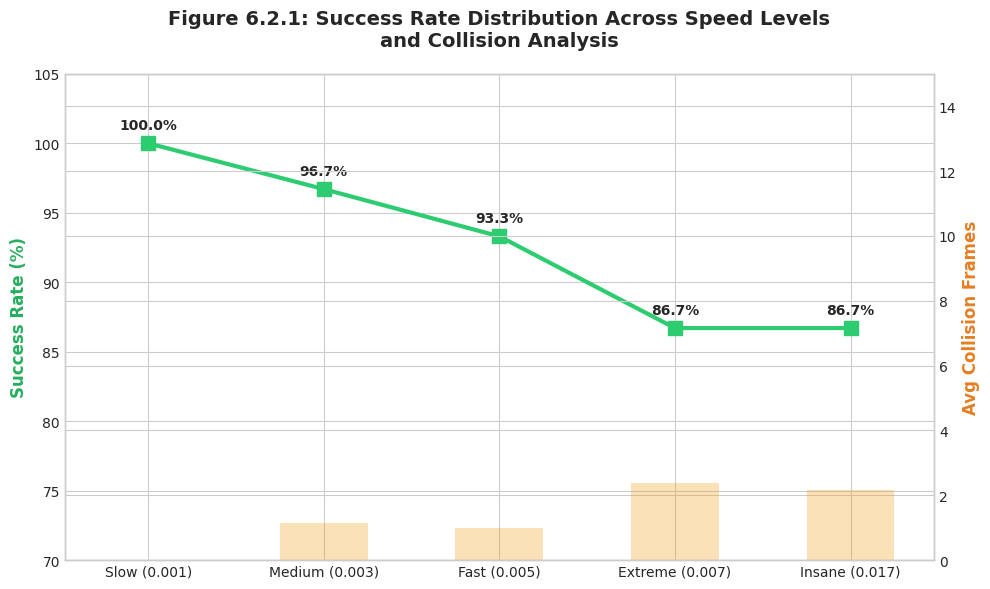
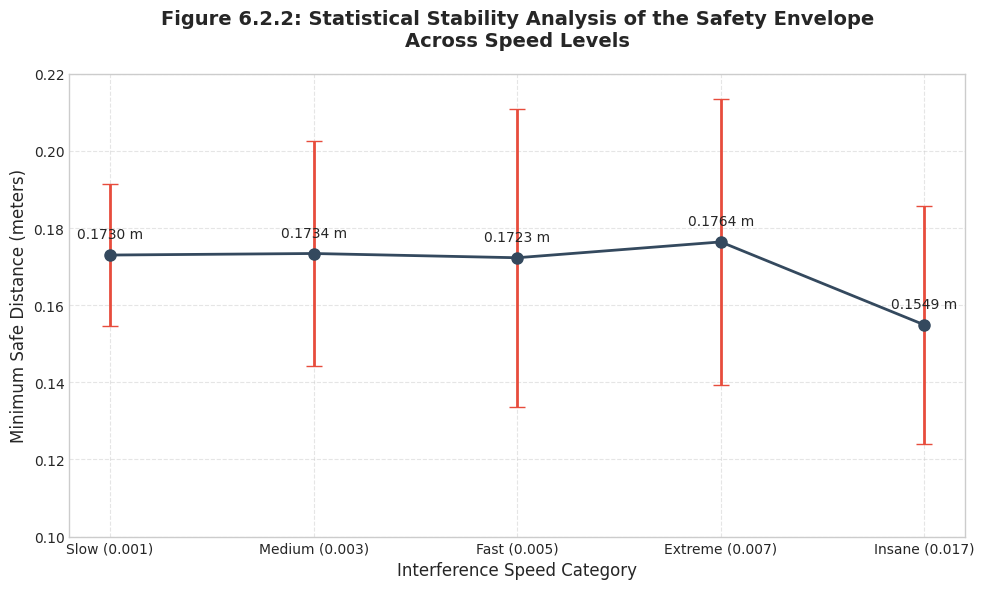

Python code for these plots, in order:
import os
import pandas as pd
import matplotlib.pyplot as plt
import numpy as np

# 设置专业绘图风格
plt.style.use('seaborn-v0_8-whitegrid')
plt.rcParams['font.sans-serif'] = ['Arial']
plt.rcParams['axes.unicode_minus'] = False

def generate_final_report_charts():
    # --- 1. 严格按照报告正文中的统计数据进行初始化 [cite: 7, 168-179, 182] ---
    data = {
    "Level": ["Slow (0.001)", "Medium (0.003)", "Fast (0.005)", "Extreme (0.007)", "Insane (0.017)"],
    "Success_Rate": [100.0, 96.7, 93.3, 86.7, 86.7],
    "Min_Dist": [0.1730, 0.1734, 0.1723, 0.1764, 0.1549],
    "Dist_Sigma": [0.018379, 0.029254, 0.038585, 0.037070, 0.030929],
    "Collisions": [0.00, 1.13, 1.00, 2.37, 2.17]
}
    df = pd.DataFrame(data)

    # --- 图表一：性能分布与物理交互分析 (对应报告 Figure 5.1) ---
    fig1, ax1 = plt.subplots(figsize=(10, 6))
    
    # 成功率折线图 (强调倒 U 型趋势)
    line = ax1.plot(df["Level"], df["Success_Rate"], marker='s', color='#2ecc71', 
                    linewidth=3, markersize=10, label='Task Success Rate (%)')
    ax1.set_ylabel('Success Rate (%)', fontsize=12, fontweight='bold', color='#27ae60')
    ax1.set_ylim(70, 105)
    
    # 添加数值标注
    for i, val in enumerate(df["Success_Rate"]):
        ax1.annotate(f"{val}%", (df["Level"][i], df["Success_Rate"][i]), 
                     xytext=(0, 10), textcoords='offset points', ha='center', fontweight='bold')

    # 碰撞帧数柱状图 (使用次坐标轴)
    ax1_twin = ax1.twinx()
    bars = ax1_twin.bar(df["Level"], df["Collisions"], alpha=0.3, color='#f39c12', 
                        width=0.5, label='Avg Collision Frames')
    ax1_twin.set_ylabel('Avg Collision Frames', fontsize=12, fontweight='bold', color='#e67e22')
    ax1_twin.set_ylim(0, 15)

    plt.title('Figure 6.2.1: Success Rate Distribution Across Speed Levels\nand Collision Analysis',
          fontsize=14, fontweight='bold', pad=20)
    fig1.tight_layout()
    fig1.savefig('figure_6_2_1_performance_fixed.png', dpi=300)

    # --- 图表二：安全包络统计稳定性分析 (对应报告 Figure 5.2) ---
    fig2, ax2 = plt.subplots(figsize=(10, 6))
    
    # 使用极小的误差棒展示稳定性
    ax2.errorbar(df["Level"], df["Min_Dist"], yerr=df["Dist_Sigma"], fmt='-o', 
                 color='#34495e', ecolor='#e74c3c', elinewidth=2, capsize=6, 
                 markersize=8, linewidth=2, label='Mean Min Distance ± σ')
    
    ax2.set_title('Figure 6.2.2: Statistical Stability Analysis of the Safety Envelope\nAcross Speed Levels',
              fontsize=14, fontweight='bold', pad=20)
    ax2.set_xlabel('Interference Speed Category', fontsize=12)
    ax2.set_ylabel('Minimum Safe Distance (meters)', fontsize=12)
    
    # 精细调整 Y 轴，展示 0.148m - 0.158m 的一致性 [cite: 8]
    ax2.set_ylim(0.1, 0.22)
    ax2.grid(True, linestyle='--', alpha=0.5)

    for i, val in enumerate(df["Min_Dist"]):
        ax2.annotate(f"{val:.4f} m", (df["Level"][i], df["Min_Dist"][i]),
                 xytext=(0, 12), textcoords='offset points',
                 ha='center', fontsize=10)

    fig2.tight_layout()
    fig2.savefig('figure_6_2_2_stability_fixed.png', dpi=300)
    
    print("✅ 图表已更新！请查看 figure_5_1_performance_fixed.png 和 figure_5_2_stability_fixed.png")

if __name__ == "__main__":
    generate_final_report_charts()
